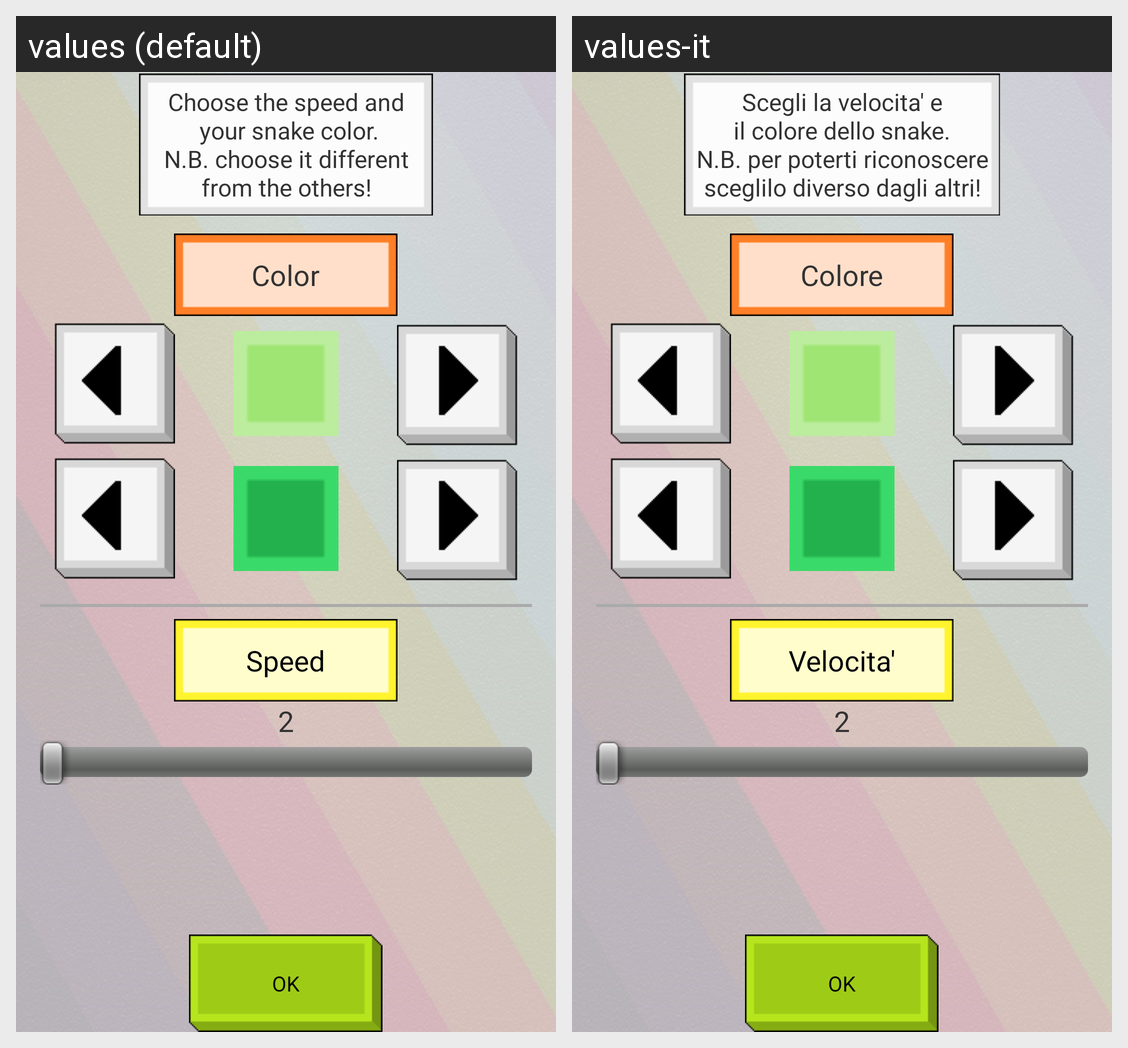

Translations of the strings shown on this Android screen, per locale in the grid:
Android screen res/layout/multiplayer_impostazioni.xml rendered under 2 locales, left to right: values (default), values-it. Device: Nexus 5 (rendered at 1080×1920; each locale shown at half size, 540×960, under a caption strip naming it); theme AppTheme.
Strings drawn on this screen, with the default value and each locale's value (text and hints the layout hard-codes, and strings that could not be matched under every locale, appear in the picture but are not listed):

multiplayer_server_impostazioni_info
  values: Choose the speed and
       your snake color.
      N.B. choose it different
      from the others!
  values-it: Scegli la velocita' e
      il colore dello snake.
      N.B. per poterti riconoscere
      sceglilo diverso dagli altri!

titolo_colore_snake
  values: Color
  values-it: Colore

velocita
  values: Speed
  values-it: Velocita'

ok
  values: OK
  values-it: OK  [not translated; the default value is used]
